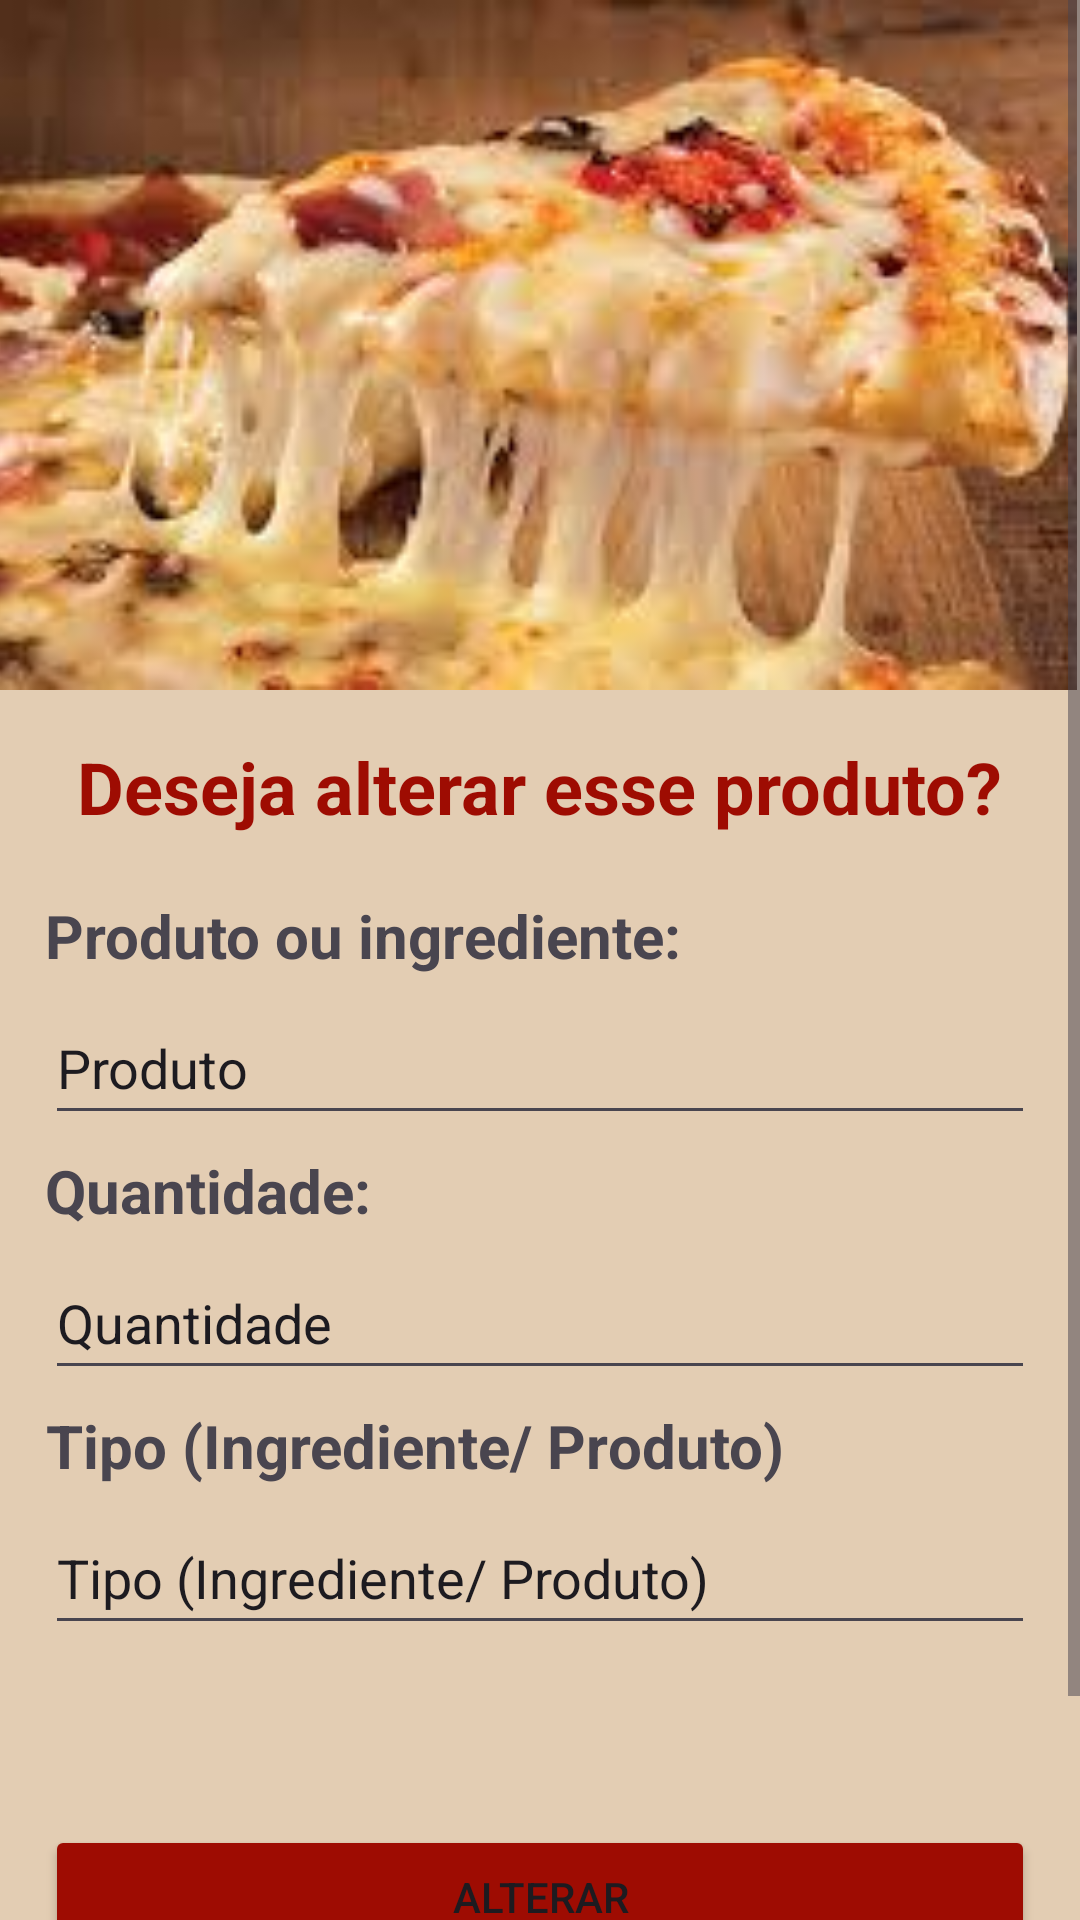

Write the Android layout XML for this screen, with the resource values it uses.
<!-- AndroidManifest.xml: application theme Theme.GerenciadorDePizzaria -->
<!-- res/layout/activity_alterar.xml -->
<?xml version="1.0" encoding="utf-8"?>
<ScrollView xmlns:android="http://schemas.android.com/apk/res/android"
    xmlns:app="http://schemas.android.com/apk/res-auto"
    xmlns:tools="http://schemas.android.com/tools"
    android:id="@+id/alterar"
    android:layout_width="match_parent"
    android:layout_height="match_parent"
    android:contentDescription="@string/Scroll"
    android:fillViewport="true">

    <androidx.constraintlayout.widget.ConstraintLayout
        android:layout_width="match_parent"
        android:layout_height="wrap_content"
        android:background="@color/cor_de_fundo"
        tools:context=".activity.AlterarActivity">

        <ImageView
            android:id="@+id/imageView2"
            android:layout_width="0dp"
            android:layout_height="230dp"
            android:layout_marginEnd="1dp"
            android:background="#7CC6A064"
            android:scaleType="centerCrop"
            app:layout_constraintEnd_toEndOf="parent"
            app:layout_constraintStart_toStartOf="parent"
            app:layout_constraintTop_toTopOf="parent"
            app:srcCompat="@drawable/pizza1" />

        <TextView
            android:id="@+id/texto_alterar"
            android:layout_width="wrap_content"
            android:layout_height="wrap_content"
            android:layout_marginTop="16dp"
            android:text="Deseja alterar esse produto?"
            android:textColor="@color/cor_botao"
            android:textSize="24sp"
            android:textStyle="bold"
            app:layout_constraintEnd_toEndOf="parent"
            app:layout_constraintHorizontal_bias="0.496"
            app:layout_constraintStart_toStartOf="parent"
            app:layout_constraintTop_toBottomOf="@+id/imageView2" />

        <TextView
            android:id="@+id/texto_produto_alterar"
            android:layout_width="wrap_content"
            android:layout_height="wrap_content"
            android:layout_marginStart="15dp"
            android:layout_marginTop="20dp"
            android:layout_marginBottom="5dp"
            android:text="Produto ou ingrediente:"
            android:textSize="20sp"
            android:textStyle="bold"
            app:layout_constraintEnd_toEndOf="parent"
            app:layout_constraintHorizontal_bias="0.0"
            app:layout_constraintStart_toStartOf="parent"
            app:layout_constraintTop_toBottomOf="@+id/texto_alterar"
            app:layout_constraintVertical_bias="0.461" />

        <EditText
            android:id="@+id/alterar_produto"
            android:layout_width="0dp"
            android:layout_height="wrap_content"
            android:layout_marginStart="15dp"
            android:layout_marginTop="5dp"
            android:layout_marginEnd="15dp"
            android:ems="10"
            android:inputType="text"
            android:minHeight="48dp"
            android:text="Produto"
            app:layout_constraintEnd_toEndOf="parent"
            app:layout_constraintHorizontal_bias="1.0"
            app:layout_constraintStart_toStartOf="parent"
            app:layout_constraintTop_toBottomOf="@+id/texto_produto_alterar" />

        <TextView
            android:id="@+id/texto_alterar_quantidade"
            android:layout_width="wrap_content"
            android:layout_height="wrap_content"
            android:layout_marginStart="15dp"
            android:layout_marginTop="5dp"
            android:layout_marginBottom="5dp"
            android:text="Quantidade:"
            android:textSize="20sp"
            android:textStyle="bold"
            app:layout_constraintEnd_toEndOf="parent"
            app:layout_constraintHorizontal_bias="0.0"
            app:layout_constraintStart_toStartOf="parent"
            app:layout_constraintTop_toBottomOf="@+id/alterar_produto"
            app:layout_constraintVertical_bias="0.714" />

        <EditText
            android:id="@+id/alterar_quantidade"
            android:layout_width="0dp"
            android:layout_height="wrap_content"
            android:layout_marginStart="15dp"
            android:layout_marginTop="37dp"
            android:layout_marginEnd="15dp"
            android:ems="10"
            android:inputType="text"
            android:minHeight="48dp"
            android:text="Quantidade"
            app:layout_constraintEnd_toEndOf="parent"
            app:layout_constraintStart_toStartOf="parent"
            app:layout_constraintTop_toBottomOf="@+id/alterar_produto" />

        <TextView
            android:id="@+id/texto_alterar_tipo"
            android:layout_width="wrap_content"
            android:layout_height="wrap_content"
            android:layout_marginStart="15dp"
            android:layout_marginTop="5dp"
            android:layout_marginBottom="5dp"
            android:text="Tipo (Ingrediente/ Produto)"
            android:textSize="20sp"
            android:textStyle="bold"
            app:layout_constraintEnd_toEndOf="parent"
            app:layout_constraintHorizontal_bias="0.004"
            app:layout_constraintStart_toStartOf="parent"
            app:layout_constraintTop_toBottomOf="@+id/alterar_quantidade" />

        <EditText
            android:id="@+id/alterar_tipo"
            android:layout_width="0dp"
            android:layout_height="wrap_content"
            android:layout_marginStart="15dp"
            android:layout_marginTop="37dp"
            android:layout_marginEnd="15dp"
            android:ems="10"
            android:inputType="text"
            android:minHeight="48dp"
            android:text="Tipo (Ingrediente/ Produto)"
            app:layout_constraintEnd_toEndOf="parent"
            app:layout_constraintStart_toStartOf="parent"
            app:layout_constraintTop_toBottomOf="@+id/alterar_quantidade" />

        <Button
            android:id="@+id/botao_alterar"
            android:layout_width="0dp"
            android:layout_height="wrap_content"
            android:layout_marginStart="15dp"
            android:layout_marginTop="60dp"
            android:layout_marginEnd="15dp"
            android:backgroundTint="@color/cor_botao"
            android:text="ALTERAR"
            android:textSize="14sp"
            app:layout_constraintEnd_toEndOf="parent"
            app:layout_constraintHorizontal_bias="0.0"
            app:layout_constraintStart_toStartOf="parent"
            app:layout_constraintTop_toBottomOf="@+id/alterar_tipo" />

        <Button
            android:id="@+id/voltar_alterar"
            android:layout_width="0dp"
            android:layout_height="wrap_content"
            android:layout_marginStart="15dp"
            android:layout_marginTop="20dp"
            android:layout_marginEnd="15dp"
            android:backgroundTint="@color/cor_botao"
            android:text="VOLTAR"
            android:textSize="14sp"
            app:layout_constraintBottom_toBottomOf="parent"
            app:layout_constraintEnd_toEndOf="parent"
            app:layout_constraintHorizontal_bias="0.0"
            app:layout_constraintStart_toStartOf="parent"
            app:layout_constraintTop_toBottomOf="@+id/botao_alterar"
            app:layout_constraintVertical_bias="0.0"/>

    </androidx.constraintlayout.widget.ConstraintLayout>
</ScrollView>
<!-- resources referenced by this layout -->
<resources>
  <color name="cor_botao">#9E0C02</color>
  <color name="cor_de_fundo">#7CC6A064</color>
  <!-- drawable pizza1: jpg bitmap (drawable, 10176 bytes) -->
  <string name="Scroll" />
  <style name="Theme.GerenciadorDePizzaria" parent="Base.Theme.GerenciadorDePizzaria" />
  <style name="Base.Theme.GerenciadorDePizzaria" parent="Theme.Material3.DayNight.NoActionBar">
          
          
      </style>
</resources>
